Run: headless pygame with SDL's dummy video driver; simulated clock (each Clock.tick advances the game by its frame time, no real sleeping); random seed 0; keys injected as events and as key.get_pressed() state; mouse plan: one left click at the window centre at the start of phase 2, then a move to the lower-right quarter at the start of phase 3.
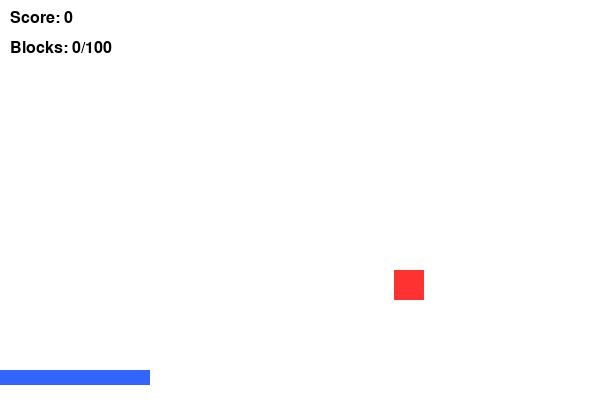
Frame 1 of 4 · flips 1–60 · no input
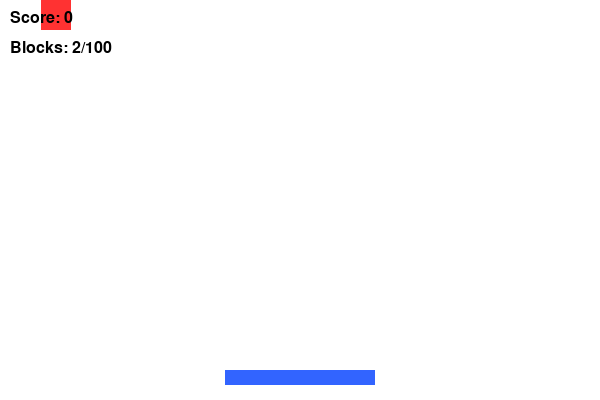
Frame 2 of 4 · flips 61–180 · clicked the window centre · tapped SPACE, RETURN · held RIGHT (→), D
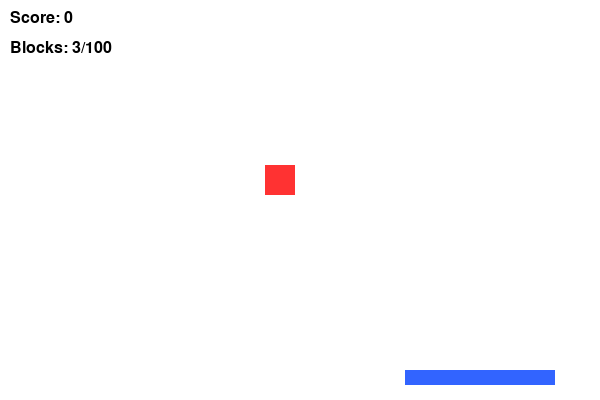
Frame 3 of 4 · flips 181–300 · moved the mouse to the lower-right quarter · held DOWN (↓), S
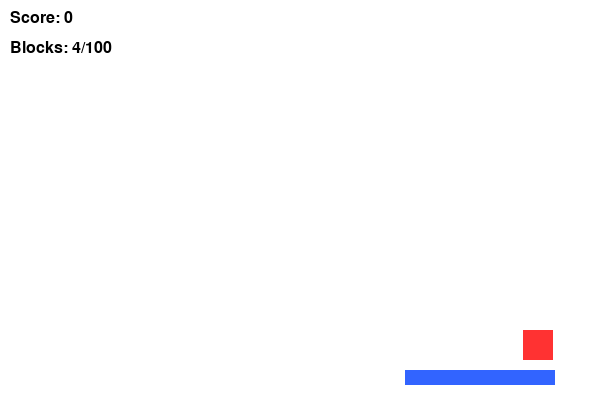
Frame 4 of 4 · flips 301–420 · held LEFT (←), A, UP (↑), W

The pygame program that drew these frames:


import pygame
import random
import sys

# Initialize Pygame
pygame.init()

# Screen setup
WIDTH, HEIGHT = 600, 400
screen = pygame.display.set_mode((WIDTH, HEIGHT))
pygame.display.set_caption("Catch the Falling Blocks")

# Colors
WHITE = (255, 255, 255)
BLUE = (50, 100, 255)
RED = (255, 50, 50)
BLACK = (0, 0, 0)

# Clock and font
clock = pygame.time.Clock()
font = pygame.font.SysFont("comicsans", 24)

# Paddle
paddle_width = 150
paddle_height = 15
paddle_y = HEIGHT - 30

# Block
block_width = 30
block_height = 30
block_speed = 5

# Game variables
score = 0
total_blocks = 0
max_blocks = 100

# Generate first block
def new_block():
    x = random.randint(0, WIDTH - block_width)
    return pygame.Rect(x, -block_height, block_width, block_height)

block = new_block()

# Main loop
running = True
while running:
    screen.fill(WHITE)
    
    for event in pygame.event.get():
        if event.type == pygame.QUIT:
            running = False

    # Paddle movement
    mouse_x = pygame.mouse.get_pos()[0]
    paddle_x = mouse_x - paddle_width // 2
    paddle_x = max(0, min(WIDTH - paddle_width, paddle_x))
    paddle = pygame.Rect(paddle_x, paddle_y, paddle_width, paddle_height)

    # Move block
    block.y += block_speed

    # Check for collision
    if block.colliderect(paddle):
        score += 1
        total_blocks += 1
        block = new_block()

    # Block missed
    elif block.y > HEIGHT:
        total_blocks += 1
        block = new_block()

    # Draw paddle and block
    pygame.draw.rect(screen, BLUE, paddle)
    pygame.draw.rect(screen, RED, block)

    # Draw score and progress
    score_text = font.render(f"Score: {score}", True, BLACK)
    blocks_left_text = font.render(f"Blocks: {total_blocks}/{max_blocks}", True, BLACK)
    screen.blit(score_text, (10, 10))
    screen.blit(blocks_left_text, (10, 40))

    # End condition
    if total_blocks >= max_blocks:
        end_text = font.render(f"Game Over! Final Score: {score}", True, BLACK)
        screen.blit(end_text, (WIDTH // 2 - 120, HEIGHT // 2))
        pygame.display.flip()
        pygame.time.delay(3000)
        break

    pygame.display.flip()
    clock.tick(60)

pygame.quit()
sys.exit()





 
